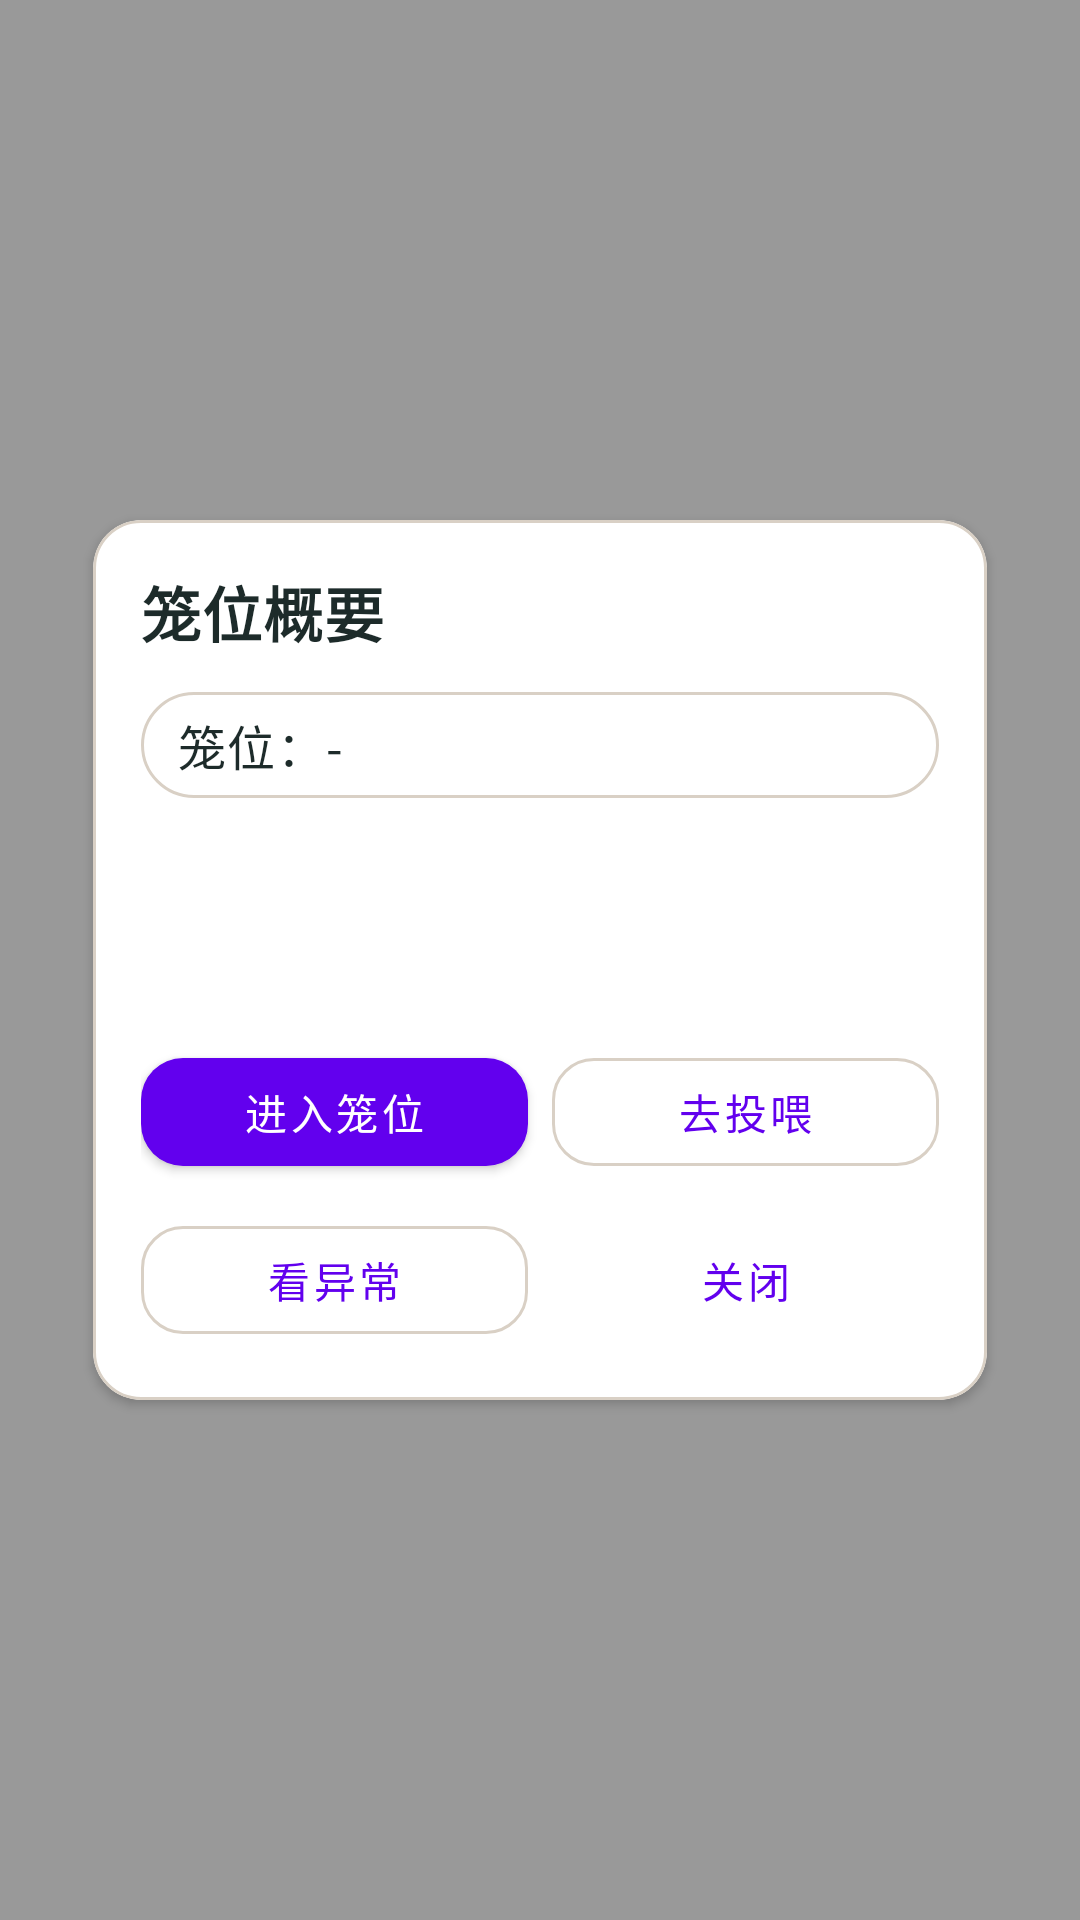

Layout XML and referenced resources for this Android screen:
<!-- AndroidManifest.xml: activity theme Theme.Rabbit.Dialog -->
<!-- res/layout/activity_cage_summary.xml -->
<?xml version="1.0" encoding="utf-8"?>
<androidx.constraintlayout.widget.ConstraintLayout xmlns:android="http://schemas.android.com/apk/res/android"
    xmlns:app="http://schemas.android.com/apk/res-auto"
    android:layout_width="match_parent"
    android:layout_height="match_parent"
    android:background="#66000000">

    <com.google.android.material.card.MaterialCardView
        style="@style/Widget.Rabbit.Card"
        android:id="@+id/cardCageSummary"
        android:layout_width="0dp"
        android:layout_height="wrap_content"
        android:layout_marginStart="@dimen/rabbit_space_xl"
        android:layout_marginEnd="@dimen/rabbit_space_xl"
        app:layout_constraintTop_toTopOf="parent"
        app:layout_constraintBottom_toBottomOf="parent"
        app:layout_constraintStart_toStartOf="parent"
        app:layout_constraintEnd_toEndOf="parent">

        <LinearLayout
            android:layout_width="match_parent"
            android:layout_height="wrap_content"
            android:orientation="vertical"
            android:padding="@dimen/rabbit_space_l">

            <TextView
                android:id="@+id/tvCageSummaryTitle"
                android:layout_width="match_parent"
                android:layout_height="wrap_content"
                android:text="笼位概要"
                android:textAppearance="@style/TextAppearance.Rabbit.Title" />

            <TextView
                android:id="@+id/tvCageSummaryMain"
                android:layout_width="match_parent"
                android:layout_height="wrap_content"
                android:layout_marginTop="@dimen/rabbit_space_m"
                android:text="笼位：-"
                android:background="@drawable/bg_pill_outline"
                android:textAppearance="@style/TextAppearance.Rabbit.Body" />

            <TextView
                android:id="@+id/tvCageSummaryInfo"
                android:layout_width="match_parent"
                android:layout_height="wrap_content"
                android:layout_marginTop="@dimen/rabbit_space_m"
                android:text=""
                android:textAppearance="@style/TextAppearance.Rabbit.Body" />

            <ProgressBar
                android:id="@+id/pbCageSummary"
                android:layout_width="wrap_content"
                android:layout_height="wrap_content"
                android:layout_gravity="center_horizontal"
                android:layout_marginTop="@dimen/rabbit_space_m"
                android:visibility="gone" />

            <TextView
                android:id="@+id/tvCageSummaryResult"
                android:layout_width="match_parent"
                android:layout_height="wrap_content"
                android:layout_marginTop="@dimen/rabbit_space_m"
                android:text=""
                android:textAppearance="@style/TextAppearance.Rabbit.Result" />

            <include
                layout="@layout/view_state_panel"
                android:layout_width="match_parent"
                android:layout_height="wrap_content"
                android:layout_marginTop="@dimen/rabbit_space_m" />

            <LinearLayout
                android:layout_width="match_parent"
                android:layout_height="wrap_content"
                android:layout_marginTop="@dimen/rabbit_space_l"
                android:orientation="horizontal">

                <com.google.android.material.button.MaterialButton
                    android:id="@+id/btnCageSummaryEnter"
                    style="@style/Widget.Rabbit.Button"
                    android:layout_width="0dp"
                    android:layout_height="wrap_content"
                    android:layout_weight="1"
                    android:text="进入笼位" />

                <com.google.android.material.button.MaterialButton
                    android:id="@+id/btnCageSummaryFeed"
                    style="@style/Widget.Rabbit.Button.Outlined"
                    android:layout_width="0dp"
                    android:layout_height="wrap_content"
                    android:layout_marginStart="@dimen/rabbit_space_s"
                    android:layout_weight="1"
                    android:text="去投喂" />
            </LinearLayout>

            <LinearLayout
                android:layout_width="match_parent"
                android:layout_height="wrap_content"
                android:layout_marginTop="@dimen/rabbit_space_s"
                android:orientation="horizontal">

                <com.google.android.material.button.MaterialButton
                    android:id="@+id/btnCageSummaryAbnormal"
                    style="@style/Widget.Rabbit.Button.Outlined"
                    android:layout_width="0dp"
                    android:layout_height="wrap_content"
                    android:layout_weight="1"
                    android:text="看异常" />

                <com.google.android.material.button.MaterialButton
                    android:id="@+id/btnCageSummaryClose"
                    style="@style/Widget.Rabbit.Button.Text"
                    android:layout_width="0dp"
                    android:layout_height="wrap_content"
                    android:layout_marginStart="@dimen/rabbit_space_s"
                    android:layout_weight="1"
                    android:text="关闭" />
            </LinearLayout>
        </LinearLayout>
    </com.google.android.material.card.MaterialCardView>

</androidx.constraintlayout.widget.ConstraintLayout>
<!-- res/layout/view_state_panel.xml (included above) -->
<?xml version="1.0" encoding="utf-8"?>
<com.google.android.material.card.MaterialCardView xmlns:android="http://schemas.android.com/apk/res/android"
    xmlns:app="http://schemas.android.com/apk/res-auto"
    style="@style/Widget.Rabbit.Card"
    android:id="@+id/statePanel"
    android:layout_width="0dp"
    android:layout_height="wrap_content"
    android:visibility="gone"
    app:cardBackgroundColor="@color/rabbit_surface">

    <LinearLayout
        android:layout_width="match_parent"
        android:layout_height="wrap_content"
        android:orientation="vertical"
        android:padding="@dimen/rabbit_space_l">

        <TextView
            android:id="@+id/tvStateEmoji"
            android:layout_width="match_parent"
            android:layout_height="wrap_content"
            android:text="🐇"
            android:textSize="40sp"
            android:gravity="center_horizontal" />

        <TextView
            android:id="@+id/tvStateTitle"
            android:layout_width="match_parent"
            android:layout_height="wrap_content"
            android:layout_marginTop="@dimen/rabbit_space_s"
            android:text="暂无数据"
            android:gravity="center_horizontal"
            android:textAppearance="@style/TextAppearance.Rabbit.Title" />

        <TextView
            android:id="@+id/tvStateMessage"
            android:layout_width="match_parent"
            android:layout_height="wrap_content"
            android:layout_marginTop="@dimen/rabbit_space_xs"
            android:text=""
            android:gravity="center_horizontal"
            android:textAppearance="@style/TextAppearance.Rabbit.Caption" />

        <com.google.android.material.button.MaterialButton
            android:id="@+id/btnStateAction"
            style="@style/Widget.Rabbit.Button.Outlined"
            android:layout_width="match_parent"
            android:layout_height="wrap_content"
            android:layout_marginTop="@dimen/rabbit_space_m"
            android:text="刷新"
            android:visibility="gone" />
    </LinearLayout>
</com.google.android.material.card.MaterialCardView>
<!-- resources referenced by this layout -->
<resources>
  <color name="rabbit_surface">#FFFFFF</color>
  <dimen name="rabbit_space_l">16dp</dimen>
  <dimen name="rabbit_space_m">12dp</dimen>
  <dimen name="rabbit_space_s">8dp</dimen>
  <dimen name="rabbit_space_xl">24dp</dimen>
  <dimen name="rabbit_space_xs">6dp</dimen>
  <!-- drawable bg_pill_outline (drawable) -->
  <?xml version="1.0" encoding="utf-8"?>
  <shape xmlns:android="http://schemas.android.com/apk/res/android" android:shape="rectangle">
      <solid android:color="#0FFFFFFF" />
      <stroke
          android:width="1dp"
          android:color="@color/rabbit_outline" />
      <corners android:radius="999dp" />
      <padding
          android:left="12dp"
          android:right="12dp"
          android:top="6dp"
          android:bottom="6dp" />
  </shape>
  <style name="TextAppearance.Rabbit.Body" parent="TextAppearance.MaterialComponents.Body1">
          <item name="android:textColor">@color/rabbit_text_primary</item>
      </style>
  <style name="TextAppearance.Rabbit.Caption" parent="TextAppearance.MaterialComponents.Caption">
          <item name="android:textColor">@color/rabbit_text_secondary</item>
      </style>
  <style name="TextAppearance.Rabbit.Result" parent="TextAppearance.MaterialComponents.Body2">
          <item name="android:textColor">@color/rabbit_danger</item>
      </style>
  <style name="TextAppearance.Rabbit.Title" parent="TextAppearance.MaterialComponents.Headline6">
          <item name="android:textColor">@color/rabbit_text_primary</item>
          <item name="android:textStyle">bold</item>
      </style>
  <style name="Widget.Rabbit.Button" parent="Widget.MaterialComponents.Button">
          <item name="android:textAllCaps">false</item>
          <item name="cornerRadius">@dimen/rabbit_radius_m</item>
          <item name="rippleColor">#22FFFFFF</item>
      </style>
  <style name="Widget.Rabbit.Button.Outlined" parent="Widget.MaterialComponents.Button.OutlinedButton">
          <item name="android:textAllCaps">false</item>
          <item name="cornerRadius">@dimen/rabbit_radius_m</item>
          <item name="strokeColor">@color/rabbit_outline</item>
          <item name="strokeWidth">1dp</item>
      </style>
  <style name="Widget.Rabbit.Button.Text" parent="Widget.MaterialComponents.Button.TextButton">
          <item name="android:textAllCaps">false</item>
          <item name="cornerRadius">@dimen/rabbit_radius_m</item>
          <item name="rippleColor">#22FFFFFF</item>
      </style>
  <style name="Widget.Rabbit.Card" parent="Widget.MaterialComponents.CardView">
          <item name="cardCornerRadius">@dimen/rabbit_radius_l</item>
          <item name="cardUseCompatPadding">true</item>
          <item name="cardElevation">2dp</item>
          <item name="strokeColor">@color/rabbit_outline</item>
          <item name="strokeWidth">1dp</item>
      </style>
  <style name="Theme.Rabbit.Dialog" parent="Theme.MaterialComponents.DayNight.NoActionBar">
          <item name="android:windowIsTranslucent">true</item>
          <item name="android:windowBackground">@android:color/transparent</item>
          <item name="android:backgroundDimEnabled">false</item>
          <item name="android:statusBarColor">@android:color/transparent</item>
      </style>
  <color name="rabbit_outline">#D9D0C5</color>
  <color name="rabbit_text_primary">#1D2B2A</color>
  <color name="rabbit_text_secondary">#5B6B6A</color>
  <color name="rabbit_danger">#D32F2F</color>
  <dimen name="rabbit_radius_m">14dp</dimen>
  <dimen name="rabbit_radius_l">16dp</dimen>
</resources>
